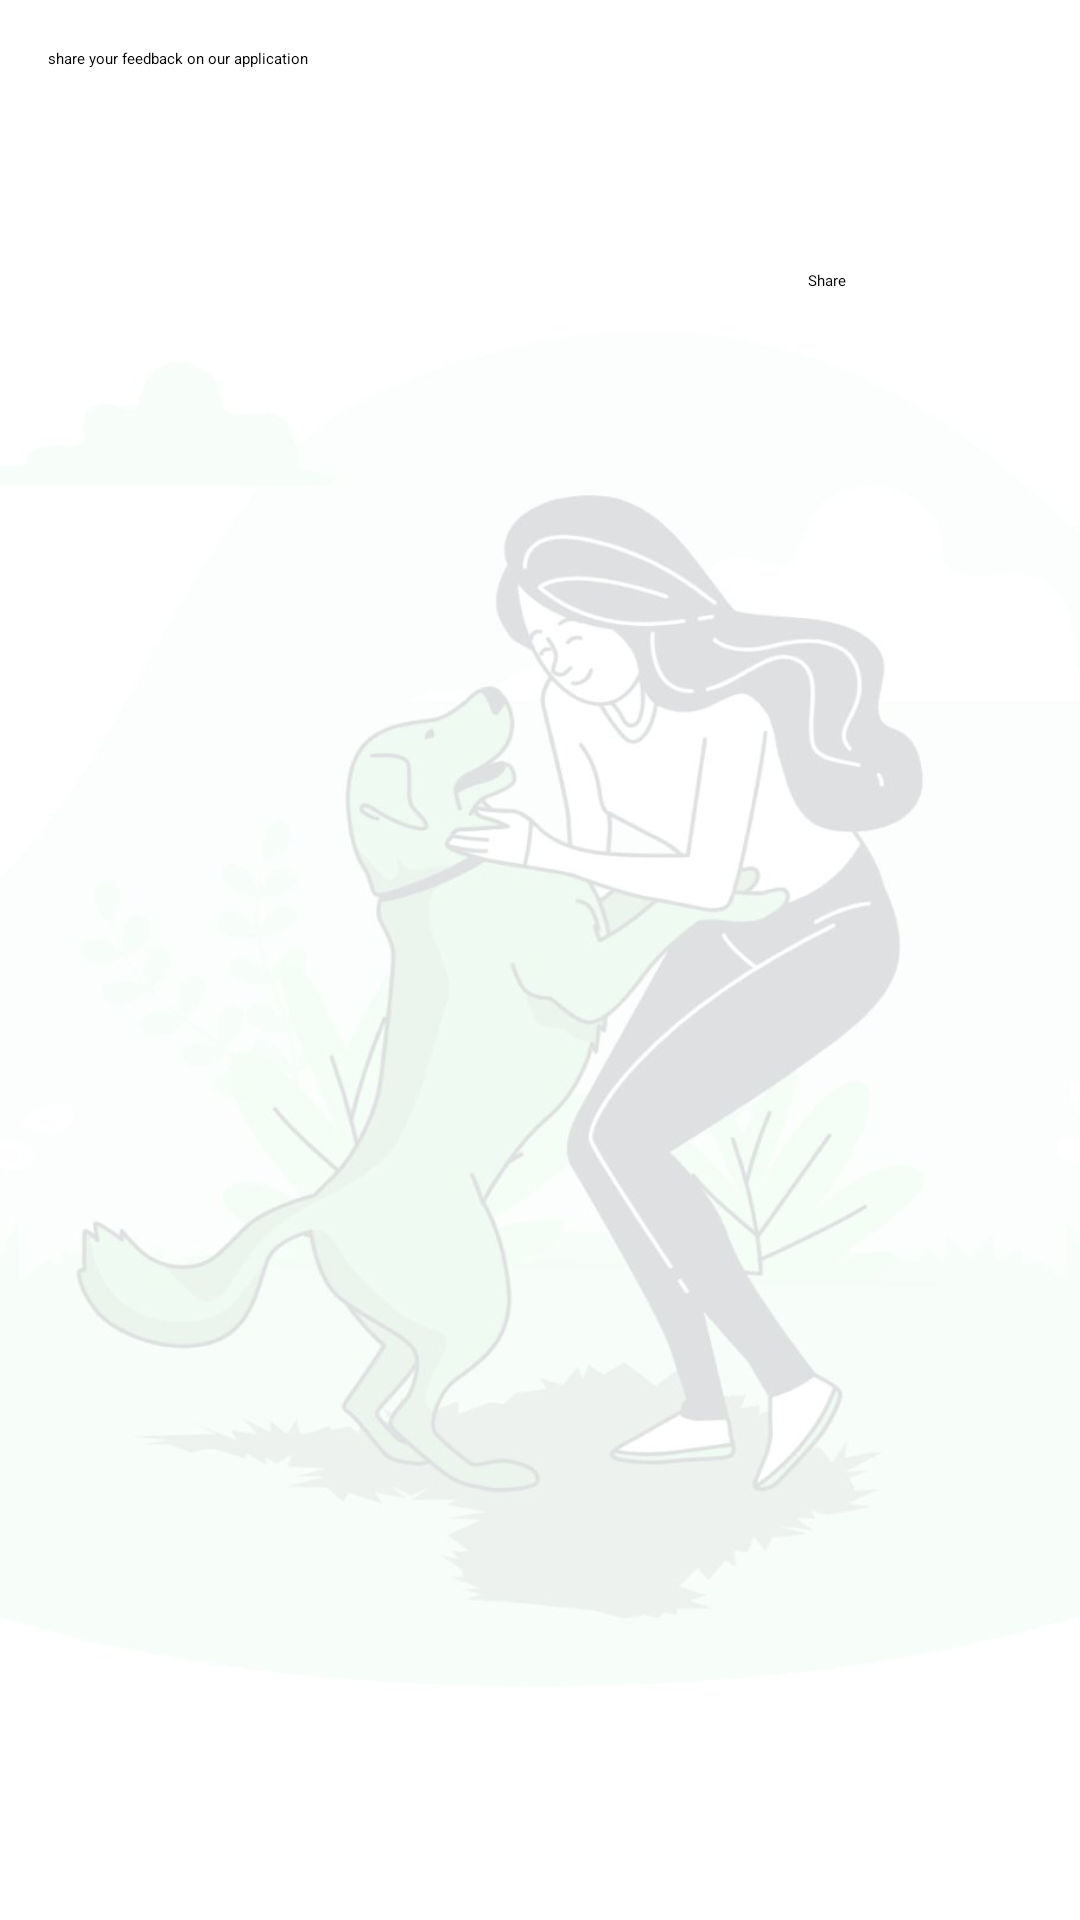

This screen was rendered from an Android layout file. Write that file and the resources it references.
<!-- AndroidManifest.xml: application theme Theme.RegistrationForm -->
<!-- res/layout/activity_add_comment.xml -->
<?xml version="1.0" encoding="utf-8"?>
<RelativeLayout xmlns:android="http://schemas.android.com/apk/res/android"
    xmlns:tools="http://schemas.android.com/tools"
    android:layout_width="match_parent"
    android:layout_height="match_parent"
    android:paddingLeft="16dp"
    android:paddingTop="16dp"
    android:paddingRight="16dp"
    android:paddingBottom="16dp"
    tools:context=".AddCommentActivity"
    android:background="@drawable/background_login">



    <EditText
        android:id="@+id/editTextComment"
        android:layout_width="match_parent"
        android:layout_height="wrap_content"
        android:hint="share your feedback on our application"

        android:inputType="textMultiLine"
        android:minLines="3"
        android:layout_marginBottom="16dp"/>

    <Button
        android:id="@+id/buttonAddComment"
        android:layout_width="wrap_content"
        android:layout_height="wrap_content"
        android:layout_below="@id/editTextComment"
        android:layout_alignParentEnd="true"
        android:layout_marginTop="39dp"
        android:layout_marginEnd="62dp"
        android:backgroundTint="@color/rose"
        android:fontFamily="@font/fredoka_one"
        android:text="Share" />




</RelativeLayout>
<!-- resources referenced by this layout -->
<resources>
  <color name="rose">#F7D0B4</color>
  <!-- drawable background_login: jpeg bitmap (drawable, 36797 bytes) -->
  <style name="Theme.RegistrationForm" parent="Base.Theme.RegistrationForm">
          
          <item name="android:navigationBarColor">@android:color/transparent</item>
          <item name="android:statusBarColor">@android:color/transparent</item>
          <item name="android:windowLightStatusBar">?attr/isLightTheme</item>
      </style>
</resources>
